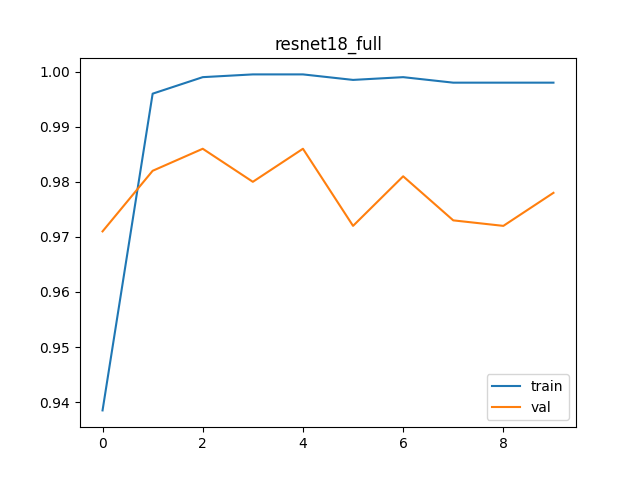

Values plotted in this chart, from the file beside it:
epoch, train_loss, val_loss, train_acc, val_acc
0, 0.1338, 0.06074, 0.9385, 0.971
1, 0.01864, 0.04465, 0.996, 0.982
2, 0.007396, 0.04448, 0.999, 0.986
3, 0.003939, 0.04731, 0.9995, 0.98
4, 0.003623, 0.04478, 0.9995, 0.986
5, 0.003749, 0.0748, 0.9985, 0.972
6, 0.003581, 0.05367, 0.999, 0.981
7, 0.007929, 0.06347, 0.998, 0.973
8, 0.006838, 0.1112, 0.998, 0.972
9, 0.008135, 0.06932, 0.998, 0.978
